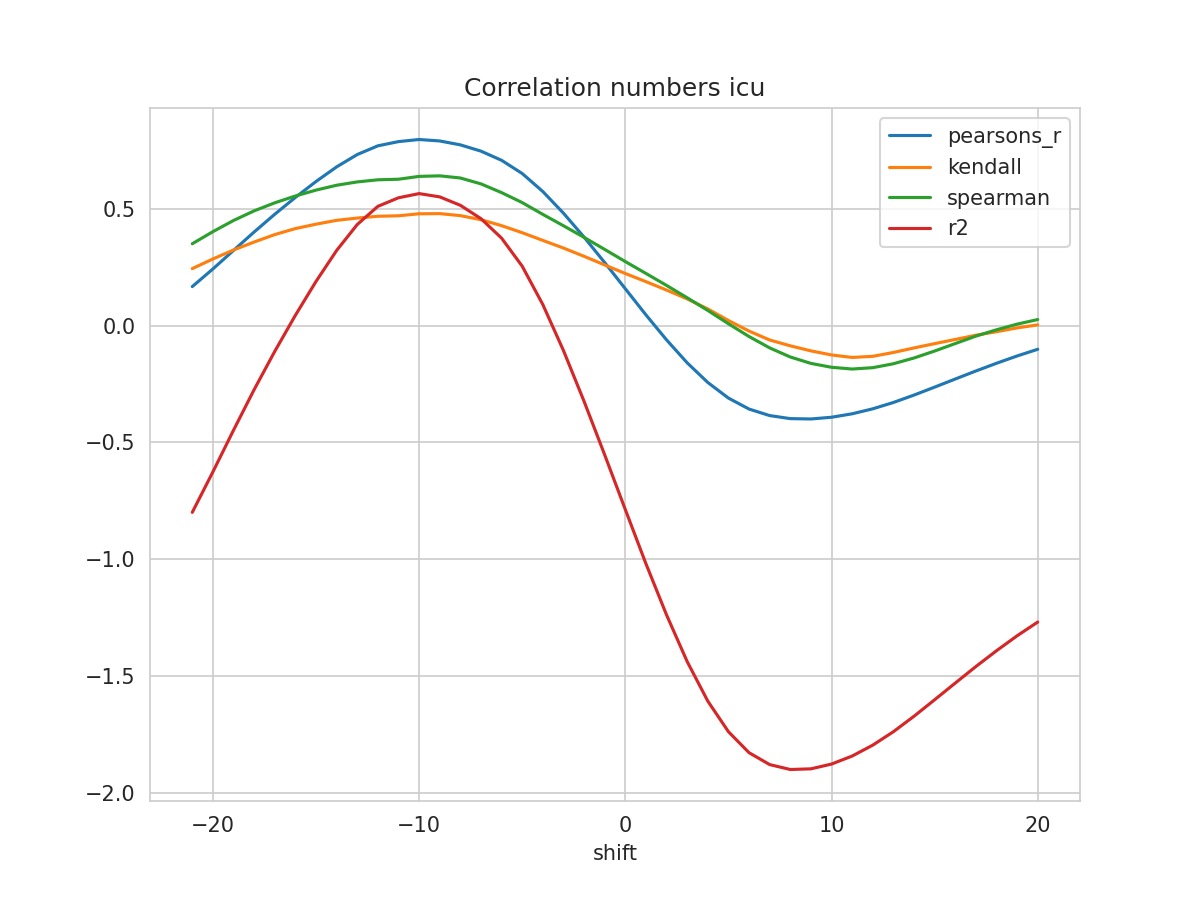

The file beside this chart, header and first rows:
shift, N, pearsons_r, kendall, spearman, mse, explained_variance_score, r2, rmse
-21, 203, 0.1665, 0.2434, 0.3497, 0.1995, -0.798, -0.7994, 0.4467
-20, 204, 0.2419, 0.2846, 0.4015, 0.1816, -0.6253, -0.6262, 0.4261
-19, 205, 0.3212, 0.3229, 0.4493, 0.1626, -0.4474, -0.4479, 0.4033
-18, 206, 0.4001, 0.3572, 0.4905, 0.1436, -0.2741, -0.2743, 0.3789
-17, 207, 0.4759, 0.389, 0.5249, 0.1253, -0.1105, -0.1106, 0.354
-16, 208, 0.548, 0.4146, 0.5541, 0.1079, 0.04368, 0.04368, 0.3285
-15, 209, 0.616, 0.4334, 0.5792, 0.09156, 0.1885, 0.1884, 0.3026
-14, 210, 0.6786, 0.45, 0.6, 0.07652, 0.3212, 0.3209, 0.2766
-13, 211, 0.7314, 0.4597, 0.6143, 0.06387, 0.4325, 0.432, 0.2527
-12, 212, 0.7687, 0.4673, 0.6233, 0.05498, 0.5106, 0.5097, 0.2345
-11, 213, 0.7867, 0.4694, 0.6257, 0.05071, 0.5478, 0.5464, 0.2252
-10, 213, 0.7957, 0.478, 0.6379, 0.04848, 0.5655, 0.5643, 0.2202
-9, 213, 0.7895, 0.4786, 0.6403, 0.04987, 0.5513, 0.5502, 0.2233
-8, 213, 0.7728, 0.4701, 0.6311, 0.0537, 0.5151, 0.5143, 0.2317
-7, 213, 0.746, 0.4527, 0.6058, 0.05994, 0.4579, 0.4571, 0.2448
-6, 213, 0.7067, 0.4272, 0.5685, 0.0691, 0.3744, 0.3737, 0.2629
-5, 213, 0.6502, 0.397, 0.5258, 0.08228, 0.2542, 0.2537, 0.2868
-4, 213, 0.5731, 0.364, 0.4754, 0.1003, 0.0901, 0.0896, 0.3166
-3, 213, 0.4806, 0.3314, 0.4268, 0.1219, -0.1065, -0.1069, 0.3491
-2, 213, 0.378, 0.296, 0.3769, 0.1459, -0.3239, -0.3244, 0.3819
-1, 213, 0.2693, 0.2591, 0.3255, 0.1715, -0.5528, -0.5533, 0.4141
0, 213, 0.1573, 0.2225, 0.2735, 0.1981, -0.7866, -0.7873, 0.445
1, 213, 0.04548, 0.1876, 0.2228, 0.2248, -1.018, -1.019, 0.4741
2, 213, -0.0615, 0.1517, 0.1715, 0.2507, -1.237, -1.238, 0.5007
3, 213, -0.1596, 0.1138, 0.1187, 0.2745, -1.436, -1.438, 0.524
4, 213, -0.2437, 0.07098, 0.06444, 0.2953, -1.605, -1.607, 0.5434
5, 213, -0.3104, 0.02142, 0.007592, 0.3121, -1.736, -1.737, 0.5586
6, 213, -0.3574, -0.02384, -0.04713, 0.3242, -1.825, -1.828, 0.5694
7, 213, -0.3853, -0.06195, -0.09574, 0.3317, -1.876, -1.878, 0.5759
8, 213, -0.3983, -0.0869, -0.1346, 0.3355, -1.897, -1.899, 0.5792
9, 213, -0.3998, -0.1085, -0.1621, 0.3366, -1.894, -1.897, 0.5802
10, 213, -0.3924, -0.126, -0.1787, 0.3355, -1.873, -1.876, 0.5792
11, 213, -0.3777, -0.1366, -0.1862, 0.3324, -1.838, -1.842, 0.5766
12, 213, -0.3564, -0.1318, -0.1804, 0.3276, -1.791, -1.795, 0.5724
13, 213, -0.3293, -0.1153, -0.1636, 0.3213, -1.734, -1.738, 0.5669
14, 213, -0.2976, -0.09594, -0.1389, 0.3138, -1.668, -1.672, 0.5602
15, 213, -0.2636, -0.0776, -0.1091, 0.3057, -1.597, -1.601, 0.5529
16, 213, -0.2289, -0.05971, -0.07725, 0.2973, -1.526, -1.53, 0.5453
17, 213, -0.1946, -0.04146, -0.04535, 0.2891, -1.455, -1.459, 0.5376
18, 213, -0.1616, -0.02661, -0.01831, 0.281, -1.387, -1.391, 0.5301
19, 213, -0.1303, -0.01015, 0.005888, 0.2735, -1.323, -1.327, 0.5229
20, 213, -0.1017, 0.002728, 0.02548, 0.2665, -1.265, -1.269, 0.5163
